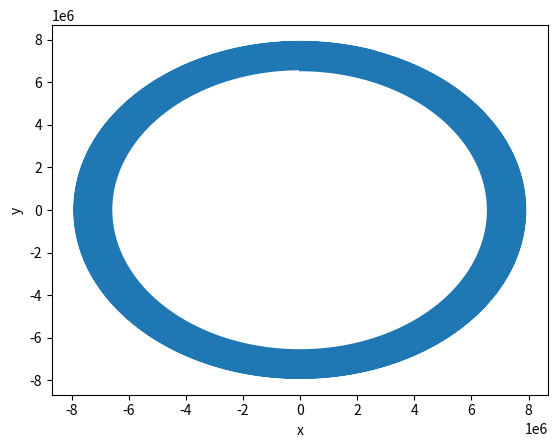
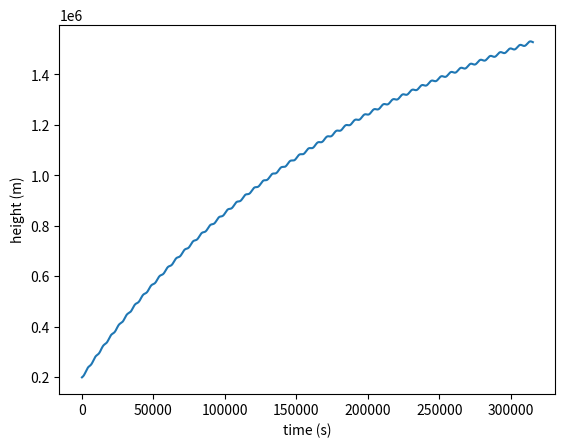
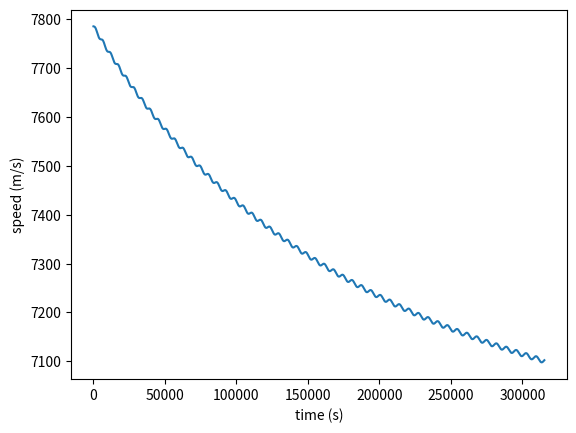

The matplotlib source for these figures, in order:
import matplotlib.pyplot as plt
import numpy as np

class OrbitalParadox():
    """
    Class used to describe Orbital Paradox
    """
    def __init__(self):
        #? Air densisty
        self.C_Ro = 1.2255 #kg/m3

        #? Drag coefficient for satelites
        self.C_Cd = 2.0

        #? Cross-section area of the satelite (bus size used)
        self.C_Area = 10 * 3 #m2

        #? Starting height, used for calculating changing density of the atmosphere
        self.C_H = 7_500 #m

        #? Mass of the Earth
        self.C_M_EARTH =  5.972 * 10**24 #kg

        #? Radius of the earth
        self.C_R_EARTH = 6_371_000.#m

        #? Gravitational Constant
        self.C_GAMMA = 6.67e-11

        #? Euler constant
        self.C_Euler = 2.71828

        self.C_SECONDS_IN_YEAR = 365 * 86_400

        #? indicates if the satelite needs height adjustment
        self.C_CRITICAL_HEIGHT = 160_000.

        self.C_SPEED_ADJUSTMENT = 1_000. #m/s

        #? Starting time
        self.T = 0.

        #? time step
        self.dt = 1. #s

        ###
        
        #? Starting x coordinate of the satelite
        self.x = 0.

        #? Starting height of the satelite (y coordinate) from the Earth surface
        self.h = 200_000 #m

        #? Starting distance from the center of the Earth 
        self.y = self.h + self.C_R_EARTH #m

        #? Starting orbital speed of the satelite (x component of the speed)
        self.vx = np.sqrt(self.C_GAMMA * self.C_M_EARTH / (self.y))
        
        #? starting y component of the speed
        self.vy = 0.

        #? Starting speed
        self.v = self.vx + self.vy

        #? tracks the current height and current time
        self.heights = []
        self.time_stamps = []
        
        #? tracks the current coordinates of the satelite
        self.xs = []
        self.ys = []
        self.speed = []

    def main_loop(self, end_time, include_drag_force, adjust_height = False):
        """
        Calculates the trajectory of a satelite in 2D space.
        Simulation is run until end_time is achieved.

        Function fills 4 arrays.

        xs, ys are the coordinates of the satelite
        time_stamps and heights are current time and height of the satelite

        include_drag_force just says whether we include the drag force, or not.
        It must be stated everytime

        adjust_height indicates if satelite speeds up, in order not to fall
        
        adjust_height defaluts to false, we only need to explicitly state that 
        we want do height adjustment
        """
        
        distance = np.sqrt(self.x*self.x + self.y*self.y) - self.C_R_EARTH

        while(self.T < end_time):
            
            e_coef = -(self.h / self.C_H)
            #? Calculate current atmosphere density
            Ro = self.C_Ro * self.C_Euler ** e_coef

            #? Calculate Drag force 
            if(include_drag_force == True):
                Fd = 1/2 * Ro * self.C_Cd * self.C_Area * np.sqrt(self.vx**2 + self.vy**2)
            else:
                Fd = 0

            # Acceleration
            ay = -self.C_GAMMA * self.C_M_EARTH * (self.x**2 + self.y**2)**(-3 / 2) * self.y - Fd * self.vy
            ax = -self.C_GAMMA * self.C_M_EARTH * (self.x**2 + self.y**2)**(-3 / 2) * self.x - Fd * self.vx
            
            #? Update y coordinate and y-axis speed component
            self.y = self.y + self.vy * self.dt
            self.vy = self.vy + ay * self.dt

            #? Update x coordinate and x-axis speed component
            self.x = self.x + self.vx * self.dt
            self.vx = self.vx + ax * self.dt

            #!FIXME#? Calculate current speed
            # if distance < self.C_CRITICAL_HEIGHT and adjust_height:
            #     self.vy = self.vy + self.C_SPEED_ADJUSTMENT

            self.v = np.sqrt(self.vx**2 + self.vy**2)

            self.T = self.T + self.dt
                
            #? If we have hit the surface, we don't want to run simulation anymore
            if distance < 500:
                break

            distance = np.sqrt(self.x**2 + self.y**2) - self.C_R_EARTH
            print("distance: ", distance)

            self.time_stamps.append(self.T)
            self.heights.append(distance)
            
            self.xs.append(self.x)
            self.ys.append(self.y)
            self.speed.append(self.v)

    def reset_arrays(self):
        """
        Resets arrays all arrays to be empty
        """
        self.heights = []
        self.time_stamps = []
        self.xs = []
        self.ys = []
    
    def get_coordinates_arrays(self):
        """
        Returns arrays for x and y coordinates of the satelite
        """
        return self.xs, self.ys


    def plot_coordinates(self):
        """
        Plots the position of the satelite  
        """
        plt.plot(self.xs, self.ys)
        plt.xlabel("x")
        plt.ylabel("y")
        plt.show()
        

    def plot_height_through_time(self):
        """
        Plot the height change through time
        """ 
        plt.plot(self.time_stamps, self.heights)
        plt.xlabel("time (s)")
        plt.ylabel("height (m)")
        plt.show()

    def plot_speed_through_time(self):
        """
        Plot the speed change through time
        """ 
        plt.plot(self.time_stamps, self.speed)
        plt.xlabel("time (s)")
        plt.ylabel("speed (m/s)")
        plt.show()

        print(min(self.speed))
        print(max(self.speed))

    def print_values():
        """
        Used to print all values of the variables which are used
        in the main loop function
        """    
        print("Time passed:", self.T)
        
        print("self.y: ", self.y)
        print("self.vy: ", self.vy)
        
        print("self.x: ", self.x)
        print("self.vx: ", self.vx)

def main():
    op = OrbitalParadox()
    time_period = op.C_SECONDS_IN_YEAR / 100
    op.main_loop(time_period, include_drag_force = True)
    
    op.plot_coordinates()
    op.plot_height_through_time()
    op.plot_speed_through_time()

if __name__ == "__main__":
    main()
